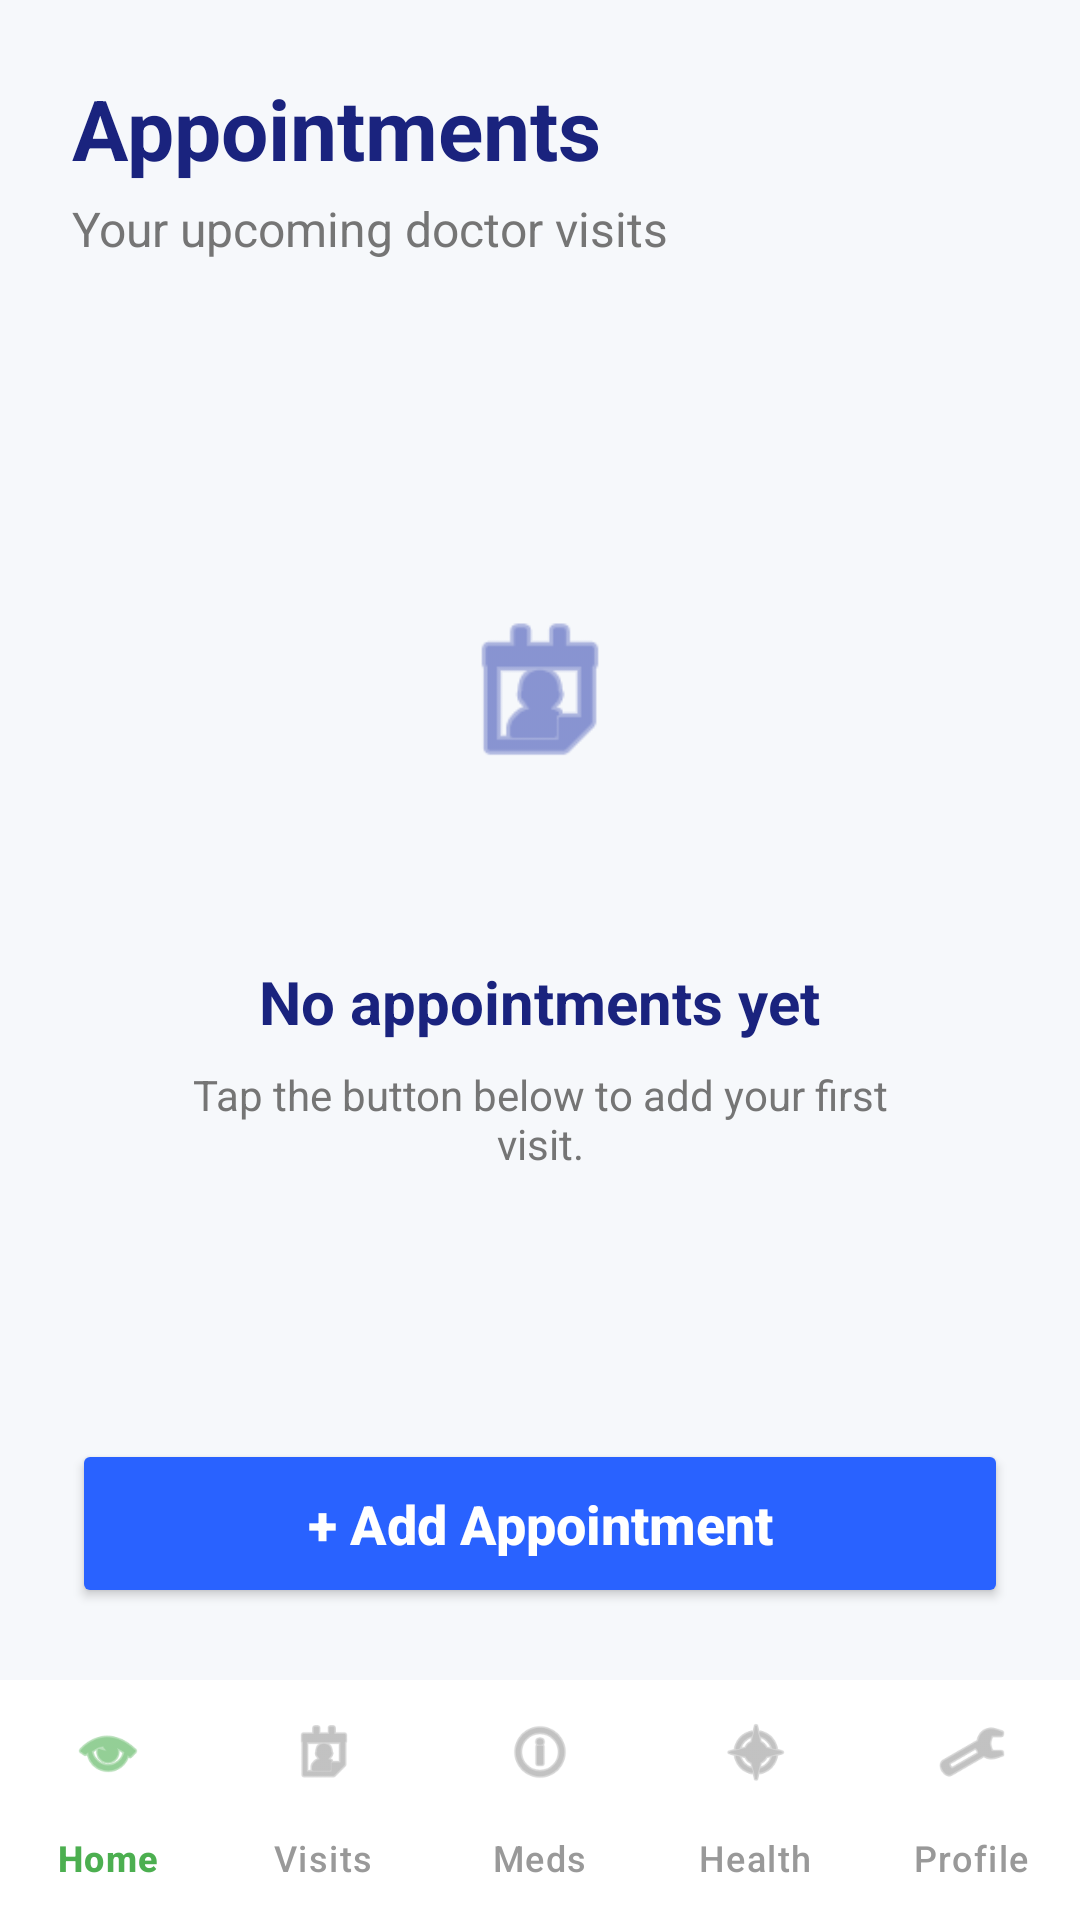

Write the Android layout XML for this screen, with the resource values it uses.
<!-- AndroidManifest.xml: application theme Theme.ElderAppointment -->
<!-- res/layout/activity_appointment.xml -->
<?xml version="1.0" encoding="utf-8"?>
<androidx.constraintlayout.widget.ConstraintLayout xmlns:android="http://schemas.android.com/apk/res/android"
    xmlns:app="http://schemas.android.com/apk/res-auto"
    xmlns:tools="http://schemas.android.com/tools"
    android:id="@+id/main"
    android:background="#F6F8FB"
    android:layout_width="match_parent"
    android:layout_height="match_parent">

    <LinearLayout
        android:id="@+id/headerLayout"
        android:orientation="vertical"
        android:layout_width="match_parent"
        android:layout_height="wrap_content"
        android:padding="24dp"
        app:layout_constraintTop_toTopOf="parent">

        <TextView
            android:id="@+id/title"
            android:text="Appointments"
            android:textSize="28sp"
            android:textStyle="bold"
            android:textColor="#1A237E"
            android:layout_width="wrap_content"
            android:layout_height="wrap_content"/>

        <TextView
            android:text="Your upcoming doctor visits"
            android:textSize="16sp"
            android:textColor="#757575"
            android:layout_marginTop="4dp"
            android:layout_width="wrap_content"
            android:layout_height="wrap_content"/>
    </LinearLayout>

    
    <LinearLayout
        android:id="@+id/emptyState"
        android:orientation="vertical"
        android:gravity="center"
        android:layout_width="match_parent"
        android:layout_height="0dp"
        android:visibility="visible"
        app:layout_constraintTop_toBottomOf="@id/headerLayout"
        app:layout_constraintBottom_toTopOf="@id/addBtn">

        <View
            android:layout_width="120dp"
            android:layout_height="120dp"
            android:background="@drawable/circle_bg_light_blue" />

        <ImageView
            android:layout_width="60dp"
            android:layout_height="60dp"
            android:src="@android:drawable/ic_menu_my_calendar"
            app:tint="#3F51B5"
            android:layout_marginTop="-90dp"
            android:contentDescription="No Appointments"/>

        <TextView
            android:text="No appointments yet"
            android:textSize="20sp"
            android:textStyle="bold"
            android:textColor="#1A237E"
            android:layout_marginTop="60dp"
            android:layout_width="wrap_content"
            android:layout_height="wrap_content"/>

        <TextView
            android:text="Tap the button below to add your first visit."
            android:textSize="14sp"
            android:textColor="#757575"
            android:layout_marginTop="8dp"
            android:gravity="center"
            android:layout_width="250dp"
            android:layout_height="wrap_content"/>
    </LinearLayout>

    
    <ScrollView
        android:id="@+id/scrollView"
        android:layout_width="match_parent"
        android:layout_height="0dp"
        android:visibility="gone"
        app:layout_constraintTop_toBottomOf="@id/headerLayout"
        app:layout_constraintBottom_toTopOf="@id/addBtn">

        <LinearLayout
            android:id="@+id/listLayout"
            android:orientation="vertical"
            android:padding="20dp"
            android:layout_width="match_parent"
            android:layout_height="wrap_content">
        </LinearLayout>
    </ScrollView>

    
    <Button
        android:id="@+id/addBtn"
        android:text="+ Add Appointment"
        android:textSize="18sp"
        android:textColor="#FFFFFF"
        android:textAllCaps="false"
        android:textStyle="bold"
        android:backgroundTint="#2962FF"
        android:padding="16dp"
        app:cornerRadius="16dp"
        android:layout_margin="24dp"
        android:layout_width="match_parent"
        android:layout_height="wrap_content"
        app:layout_constraintBottom_toTopOf="@id/bottomNav"/>

    <com.google.android.material.bottomnavigation.BottomNavigationView
        android:id="@+id/bottomNav"
        android:layout_width="match_parent"
        android:layout_height="wrap_content"
        android:background="#FFFFFF"
        app:menu="@menu/bottom_menu"
        app:itemIconTint="@color/selector_color"
        app:itemTextColor="@color/selector_color"
        app:layout_constraintBottom_toBottomOf="parent"
        app:labelVisibilityMode="labeled"/>

</androidx.constraintlayout.widget.ConstraintLayout>
<!-- resources referenced by this layout -->
<resources>
  <style name="Theme.ElderAppointment" parent="Base.Theme.ElderAppointment" />
  <style name="Base.Theme.ElderAppointment" parent="Theme.Material3.DayNight.NoActionBar">
          
          
      </style>
</resources>
